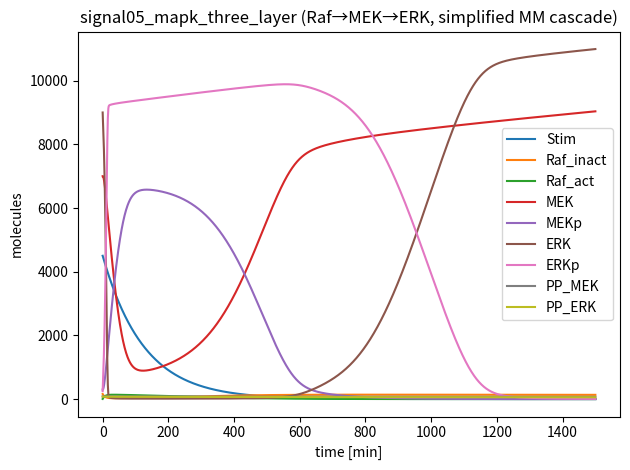

Generate this figure with matplotlib:
# signal05_mapk_three_layer.py
import numpy as np
from scipy.integrate import solve_ivp
import matplotlib.pyplot as plt

# ============================================================================
# Family 2 (Signaling) — Three-layer MAPK cascade (Raf–MEK–ERK simplified)
# ============================================================================
MODEL_NAME = "signal05_mapk_three_layer"

SPECIES_NAMES = [
    "Stim",       # S0: upstream stimulus (high-ish copy, decays)
    "Raf_inact",  # S1: inactive Raf pool (low copy)
    "Raf_act",    # S2: active Raf pool (low copy)
    "MEK",        # S3: unphosphorylated MEK (high copy)
    "MEKp",       # S4: phosphorylated MEK (high copy)
    "ERK",        # S5: unphosphorylated ERK (high copy)
    "ERKp",       # S6: phosphorylated ERK (high copy)
    "PP_MEK",     # S7: MEK phosphatase (low copy)
    "PP_ERK",     # S8: ERK phosphatase (low copy)
]

# ===== PARAMETERS ============================================================
# Units:
#  - first-order rates: /min
#  - bimolecular activation: 1/(molecule*min) in copy-number form
#  - MM parameters: kcat (/min), Km (molecules)
PARAMS = {
    # Stimulus turnover (early vs late)
    "k_stim_in": 0.0,
    "k_stim_deg": 0.008,   # /min

    # Raf activation/inactivation
    "k_raf_act": 2.8e-5,   # Raf_inact + Stim -> Raf_act (1/(molecule*min))
    "k_raf_deact": 0.018,  # Raf_act -> Raf_inact (/min)

    # Raf -> MEK phosphorylation (MM with explicit Raf_act catalyst)
    "kcat_mek": 1.6,       # /min
    "Km_mek": 1400.0,      # molecules

    # MEKp -> ERK phosphorylation (MM with explicit MEKp catalyst)
    "kcat_erk": 1.2,       # /min
    "Km_erk": 1800.0,      # molecules

    # Phosphatase reactions (MM)
    "kcat_pp_mek": 1.0,    # /min
    "Km_pp_mek": 1100.0,   # molecules
    "kcat_pp_erk": 0.9,    # /min
    "Km_pp_erk": 1300.0,   # molecules

    # Slow protein turnover (plausible, avoids rigid conservation)
    "k_syn_mek": 2.8,      # molecules/min
    "k_deg_mek": 2.0e-4,   # /min
    "k_syn_erk": 3.2,      # molecules/min
    "k_deg_erk": 2.0e-4,   # /min

    # Enzyme turnover (low-copy)
    "k_syn_raf": 0.18,     # molecules/min
    "k_deg_raf": 0.0014,   # /min
    "k_syn_pp_mek": 0.12,  # molecules/min
    "k_deg_pp_mek": 0.0017,# /min
    "k_syn_pp_erk": 0.10,  # molecules/min
    "k_deg_pp_erk": 0.0018,# /min
}

# ===== INITIAL CONDITIONS ====================================================
Y0 = [
    4500.0,  # Stim
    160.0,   # Raf_inact
    6.0,     # Raf_act
    7000.0,  # MEK
    300.0,   # MEKp
    9000.0,  # ERK
    250.0,   # ERKp
    85.0,    # PP_MEK
    75.0,    # PP_ERK
]

TSPAN = (0.0, 1500.0)  # minutes

def dYdt(t, Y):
    p = PARAMS
    Stim, Raf_i, Raf_a, MEK, MEKp, ERK, ERKp, PPm, PPe = Y

    # Stimulus turnover
    v_stim_in = p["k_stim_in"]
    v_stim_deg = p["k_stim_deg"] * Stim

    # Raf activation/inactivation (stimulus-driven)
    v_raf_act = p["k_raf_act"] * Raf_i * Stim
    v_raf_deact = p["k_raf_deact"] * Raf_a

    # MEK phosphorylation by Raf_act (MM in MEK)
    v_mek_phos = p["kcat_mek"] * Raf_a * (MEK / (p["Km_mek"] + MEK))

    # MEK dephosphorylation by PP_MEK (MM in MEKp)
    v_mek_dephos = p["kcat_pp_mek"] * PPm * (MEKp / (p["Km_pp_mek"] + MEKp))

    # ERK phosphorylation by MEKp (MM in ERK; MEKp serves as catalyst)
    v_erk_phos = p["kcat_erk"] * MEKp * (ERK / (p["Km_erk"] + ERK))

    # ERK dephosphorylation by PP_ERK (MM in ERKp)
    v_erk_dephos = p["kcat_pp_erk"] * PPe * (ERKp / (p["Km_pp_erk"] + ERKp))

    # Turnover (MEK/ERK synthesized into unphosphorylated pools)
    v_syn_mek = p["k_syn_mek"]
    v_deg_mek_u = p["k_deg_mek"] * MEK
    v_deg_mek_p = p["k_deg_mek"] * MEKp

    v_syn_erk = p["k_syn_erk"]
    v_deg_erk_u = p["k_deg_erk"] * ERK
    v_deg_erk_p = p["k_deg_erk"] * ERKp

    # Enzyme turnover
    v_syn_raf = p["k_syn_raf"]
    v_deg_raf_i = p["k_deg_raf"] * Raf_i
    v_deg_raf_a = p["k_deg_raf"] * Raf_a

    v_syn_ppm = p["k_syn_pp_mek"]
    v_deg_ppm = p["k_deg_pp_mek"] * PPm

    v_syn_ppe = p["k_syn_pp_erk"]
    v_deg_ppe = p["k_deg_pp_erk"] * PPe

    dStim = v_stim_in - v_stim_deg

    dRaf_i = v_syn_raf - v_deg_raf_i - v_raf_act + v_raf_deact
    dRaf_a = -v_deg_raf_a + v_raf_act - v_raf_deact

    dMEK = v_syn_mek - v_deg_mek_u - v_mek_phos + v_mek_dephos
    dMEKp = -v_deg_mek_p + v_mek_phos - v_mek_dephos

    dERK = v_syn_erk - v_deg_erk_u - v_erk_phos + v_erk_dephos
    dERKp = -v_deg_erk_p + v_erk_phos - v_erk_dephos

    dPPm = v_syn_ppm - v_deg_ppm
    dPPe = v_syn_ppe - v_deg_ppe

    return np.array([dStim, dRaf_i, dRaf_a, dMEK, dMEKp, dERK, dERKp, dPPm, dPPe], dtype=float)

# ===== SELF-TEST / MICRO-AUDIT ==============================================
if __name__ == "__main__":
    t_span = TSPAN
    t_eval = np.linspace(t_span[0], t_span[1], 2000)
    sol = solve_ivp(dYdt, t_span, Y0, t_eval=t_eval, method="Radau", rtol=1e-7, atol=1e-9)

    # Micro-audit: per-species q80/q99 labels
    labels = []
    for i, name in enumerate(SPECIES_NAMES):
        y = sol.y[i]
        q80 = np.quantile(y, 0.80)
        q99 = np.quantile(y, 0.99)
        label = int((q80 < 200) and (q99 < 200))
        labels.append(label)
        print(f"{name}: q80={q80:.2f}, q99={q99:.2f}, label={label}")

    n1 = sum(labels)
    n0 = len(labels) - n1
    print(f"Summary: label1={n1}, label0={n0}")
    if n1 == 0 or n0 == 0:
        print("WARNING: monoclass model (may not be useful for training)")

    # Optional plot (preview)
    for i in range(sol.y.shape[0]):
        plt.plot(sol.t, sol.y[i], label=SPECIES_NAMES[i])
    plt.xlabel("time [min]")
    plt.ylabel("molecules")
    plt.title("signal05_mapk_three_layer (Raf→MEK→ERK, simplified MM cascade)")
    plt.legend()
    plt.tight_layout()
    plt.savefig("signal05_mapk_three_layer_preview.png", dpi=220)


var_names = SPECIES_NAMES

def model_odes(t, y):
    return dYdt(t, y)
